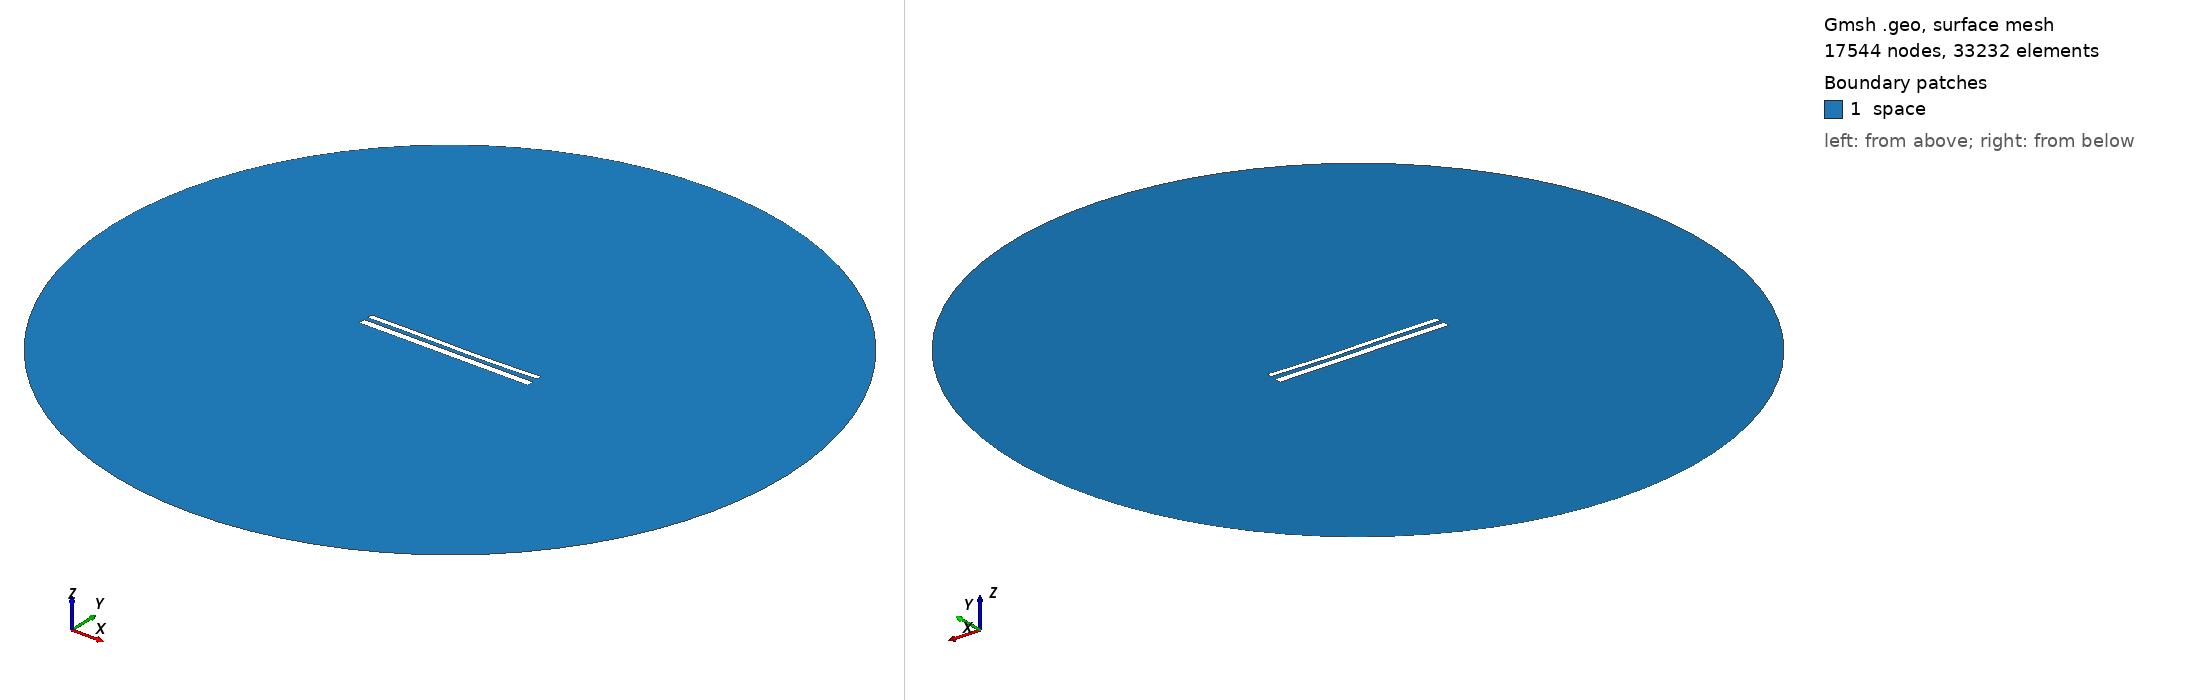

Gmsh geometry script, surface-meshed: 17544 nodes, 33232 surface elements. Boundary patches (legend numbers): 1 space. Left view from above one corner, right view from below the opposite corner. Legend entries are the model's physical surfaces. The drawing asked Gmsh for element sizes between 1% and 20% of the model's largest extent; the script's own settings can give other sizes.

=== 1520.geo (drawn) ===
//---------------------------------------
// Geometry kernel
//---------------------------------------

SetFactory("OpenCASCADE");



//---------------------------------------
// Parameters of the geometry
//---------------------------------------

// Overetch of the upper plate
overetch = 0.375;

// Distance between the plates
distance = 2.25;

// Discretization over the x axis (for the deformation)
nx = 50; 

// Length of the plate
L = 100 - overetch; 

// Number of modes
n = 4; 

// 1st mode coefficient
coeff(1) = 0.15;
beta(1) = 0.596864 * 3.1415926535 / L;

// 2nd mode coefficient
coeff(2) = -0.15;
beta(2) = 1.49418 * 3.1415926535 / L;

// 3rd mode coefficient
coeff(3) = 0.15;
beta(3) = 2.50025 * 3.1415926535 / L;

// 4th mode coefficient
coeff(4) = 0.0;
beta(4) = 3.49999 * 3.1415926535 / L;



//---------------------------------------
// Upper plate (deformed rectangle)
//---------------------------------------

// Coordiantes of the upper plate
xmin = -50;
xmax = 50 - overetch;

// Height of the upper plate
yheight = 4 - 2 * overetch;

// Indexes of the points
UpperID[] = {};
LowerID[] = {};
LeftID[] = {};
RightID[] = {};

// Point index
p = 1;

// Horizontal edges
For i In {1:nx}
    x = xmin + (i-1)*(xmax - xmin)/(nx-1);

    y_bottom = distance / 2 + overetch;
    For j In {1:n}
        C = (Cosh(beta(j)*L) + Cos(beta(j)*L)) / (Sinh(beta(j)*L) + Sin(beta(j)*L));
        y_bottom  = y_bottom + coeff(j) * (Cosh(beta(j)*(x+50)) - Cos(beta(j)*(x+50)) - C * (Sinh(beta(j)*(x+50)) - Sin(beta(j)*(x+50))));
    EndFor

    y_top = y_bottom + yheight;

    Point(p) = {x, y_top, 0, 1.0};
    UpperID[i] = p;
    p = p + 1;

    Point(p) = {x, y_bottom, 0, 1.0};
    LowerID[i] = p;
    p = p + 1;
EndFor

// Create point lists
UpperPts[] = {}; LowerPts[] = {};
For i In {1:nx}
  UpperPts[] += {UpperID[i]};
  LowerPts[] += {LowerID[i]};
EndFor

// Build splines
Spline(1) = {UpperPts[]};
Spline(2) = {LowerPts[]};
Line(3) = {LowerPts[nx-1], UpperPts[nx-1]};
Line(4) = {LowerPts[0], UpperPts[0]};

// Build the plane surface
Curve Loop(1) = {2, 3, -1, -4};
Plane Surface(1) = {1};



//---------------------------------------
// Lower plate (rectangle)
//---------------------------------------

// Vertices
Point(1001) = {-50, -1, 0, 1.0};
Point(1002) = { 50, -1, 0, 1.0};
Point(1003) = { 50,  -5, 0, 1.0};
Point(1004) = {-50,  -5, 0, 1.0};

// Edges
Line(5) = {1001, 1002};
Line(6) = {1002, 1003};
Line(7) = {1003, 1004};
Line(8) = {1004, 1001};

// Plane surface
Line Loop(2) = {5, 6, 7, 8};
Plane Surface(2) = {2}; 



//---------------------------------------
// Outer (fictious) boundary
//---------------------------------------

// Points
Point(1005) = {0, 0, 0};       // Center
Point(1006) = {200, 0, 0};     // Start point
Point(1007) = {0, 200, 0};     // 90 degrees
Point(1008) = {-200, 0, 0};    // 180 degrees
Point(1009) = {0, -200, 0};    // 270 degrees

// Circle arcs (each needs start, center, end)
Circle(9) = {1006, 1005, 1007};
Circle(10) = {1007, 1005, 1008};
Circle(11) = {1008, 1005, 1009};
Circle(12) = {1009, 1005, 1006};

// Plane surface for the entire domain
Curve Loop(3) = {9, 10, 11, 12};
Surface(3) = {3};

// Subtract the plates from the whole domain to obtain the actual domain where we want to solve the equations
BooleanDifference{ Surface{3}; Delete; }{ Surface{1}; Surface{2}; Delete; }




//---------------------------------------
// Transfinite Lines/Curves
//---------------------------------------

// Set the number of points on the boundaries
r = 12;
d = 0.15;

// Plates
Transfinite Curve {1} = 50*r/4 Using Progression 1;
Transfinite Line {2} = 50*r Using Progression 1;
Transfinite Curve {3, 4} = 2*r Using Progression 1+d;
Transfinite Line {5} = 50*r Using Progression 1;
Transfinite Line {7} = 50*r/4 Using Progression 1;
Transfinite Line {6} = 2*r Using Progression 1+d;
Transfinite Line {8} = 2*r Using Progression 1-d;

// Outer boundary
Transfinite Line {9, 10, 11, 12} = 20 Using Progression 1;



//---------------------------------------
// Physical groups
//---------------------------------------                

// Physical curves (boundaries)
Physical Line("force_segment", 10) = {2};
Physical Line("upper_plate", 11) = {1, 3, 4};
Physical Line("lower_plate", 12) = {5, 6, 7, 8};
Physical Line("boundary", 20) = {9, 10, 11, 12};

// Physical Surfaces
Physical Surface("space", 30) = {3};



//---------------------------------------
// 6. Generate the Mesh
//---------------------------------------

// 2D mesh generation
Mesh 2;
